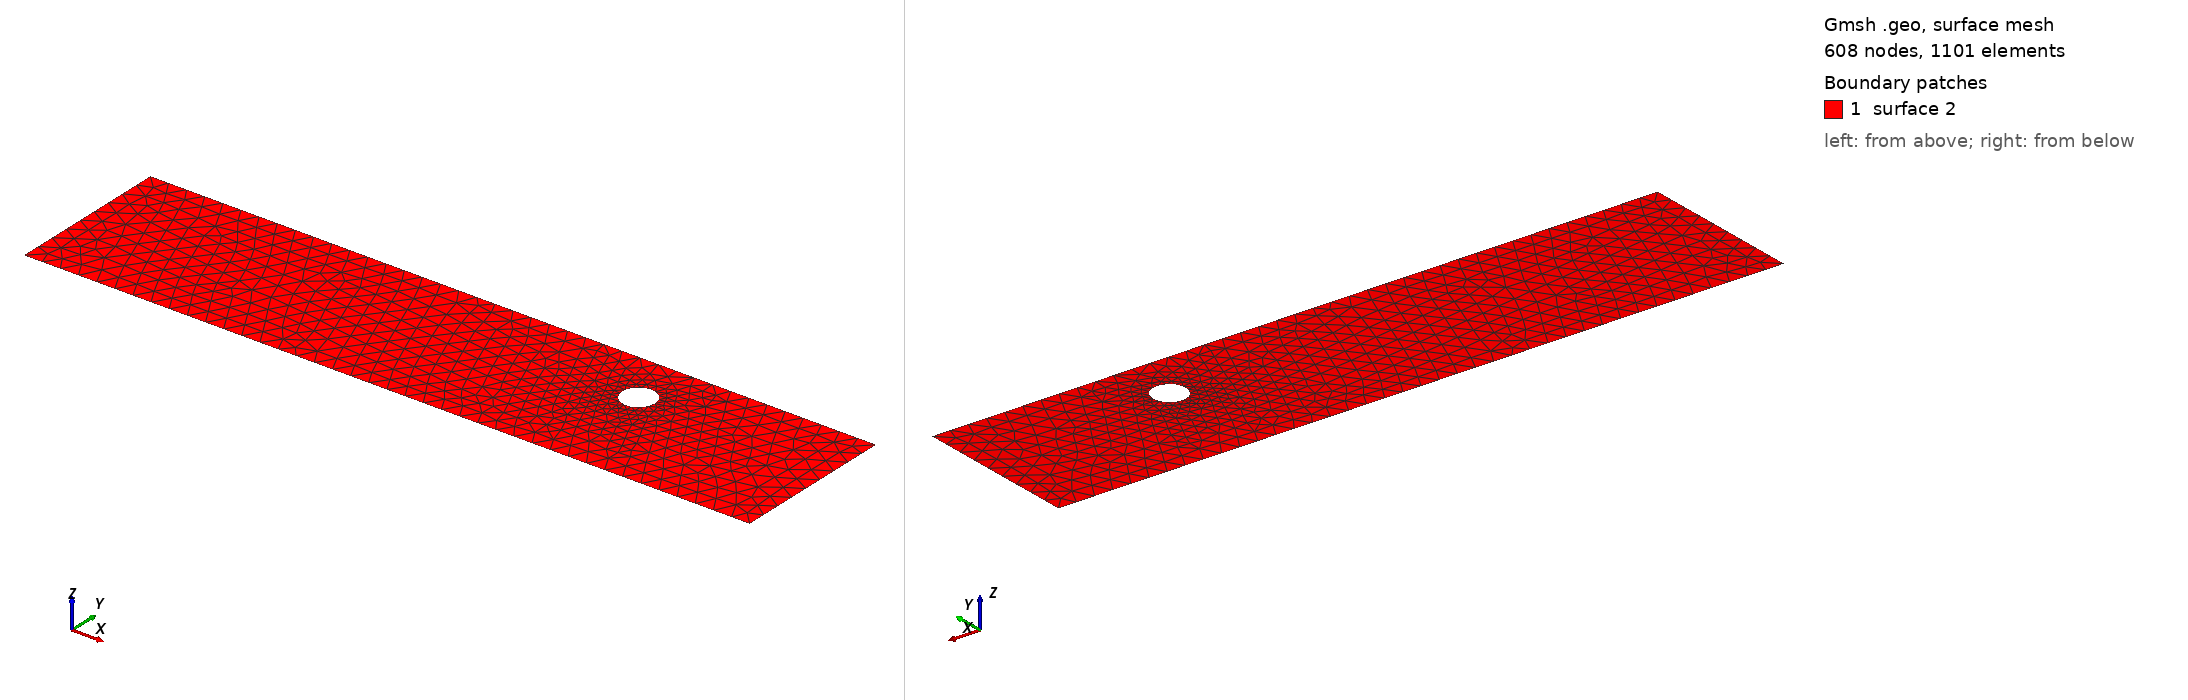

Gmsh geometry script, surface-meshed: 608 nodes, 1101 surface elements. Boundary patches (legend numbers): 1 surface 2. Left view from above one corner, right view from below the opposite corner. The script declares no physical surfaces, so the legend lists its geometric surfaces. The drawing asked Gmsh for element sizes between 1% and 20% of the model's largest extent; the script's own settings can give other sizes.

=== cad_247.geo (drawn) ===
//+
SetFactory("OpenCASCADE");
//+
Point(1) = {0.928766, -4.169310, 0.000000, 1.000000};
//+
Point(2) = {40.543458, -4.169310, 0.000000, 1.000000};
//+
Point(3) = {40.543458, 4.798280, 0.000000, 1.000000};
//+
Point(4) = {0.928766, 4.798280, 0.000000, 1.000000};
//+
Line(1) = {4, 1};
//+
Line(2) = {1, 2};
//+
Line(3) = {2, 3};
//+
Line(4) = {3, 4};
//+
Curve Loop(1) = {1, 2, 3, 4};
//+
Point(6) = {30.698625, 1.907509, 0.000000, 0.089830};
//+
Point(5) = {29.800329, 1.907509, 0.000000, 0.089830};
//+
Point(7) = {29.351181, 2.685456, 0.000000, 0.089830};
//+
Point(8) = {29.351181, 1.129562, 0.000000, 0.089830};
//+
Ellipse(5) = {6, 5, 7, 7};
//+
Ellipse(6) = {7, 5, 8, 8};
//+
Ellipse(7) = {8, 5, 6, 6};
//+
Curve Loop(2) = {5, 6, 7};
//+
Plane Surface(2) = {1, 2};
//+
Physical Curve("INFLOW", 100) = {1};
//+
Physical Curve("OUTFLOW", 101) = {3};
//+
Physical Curve("WALL_BOUNDARY", 102) = {2, 4};
//+
Physical Curve("OBSTACLE", 103) = {5, 6, 7};
